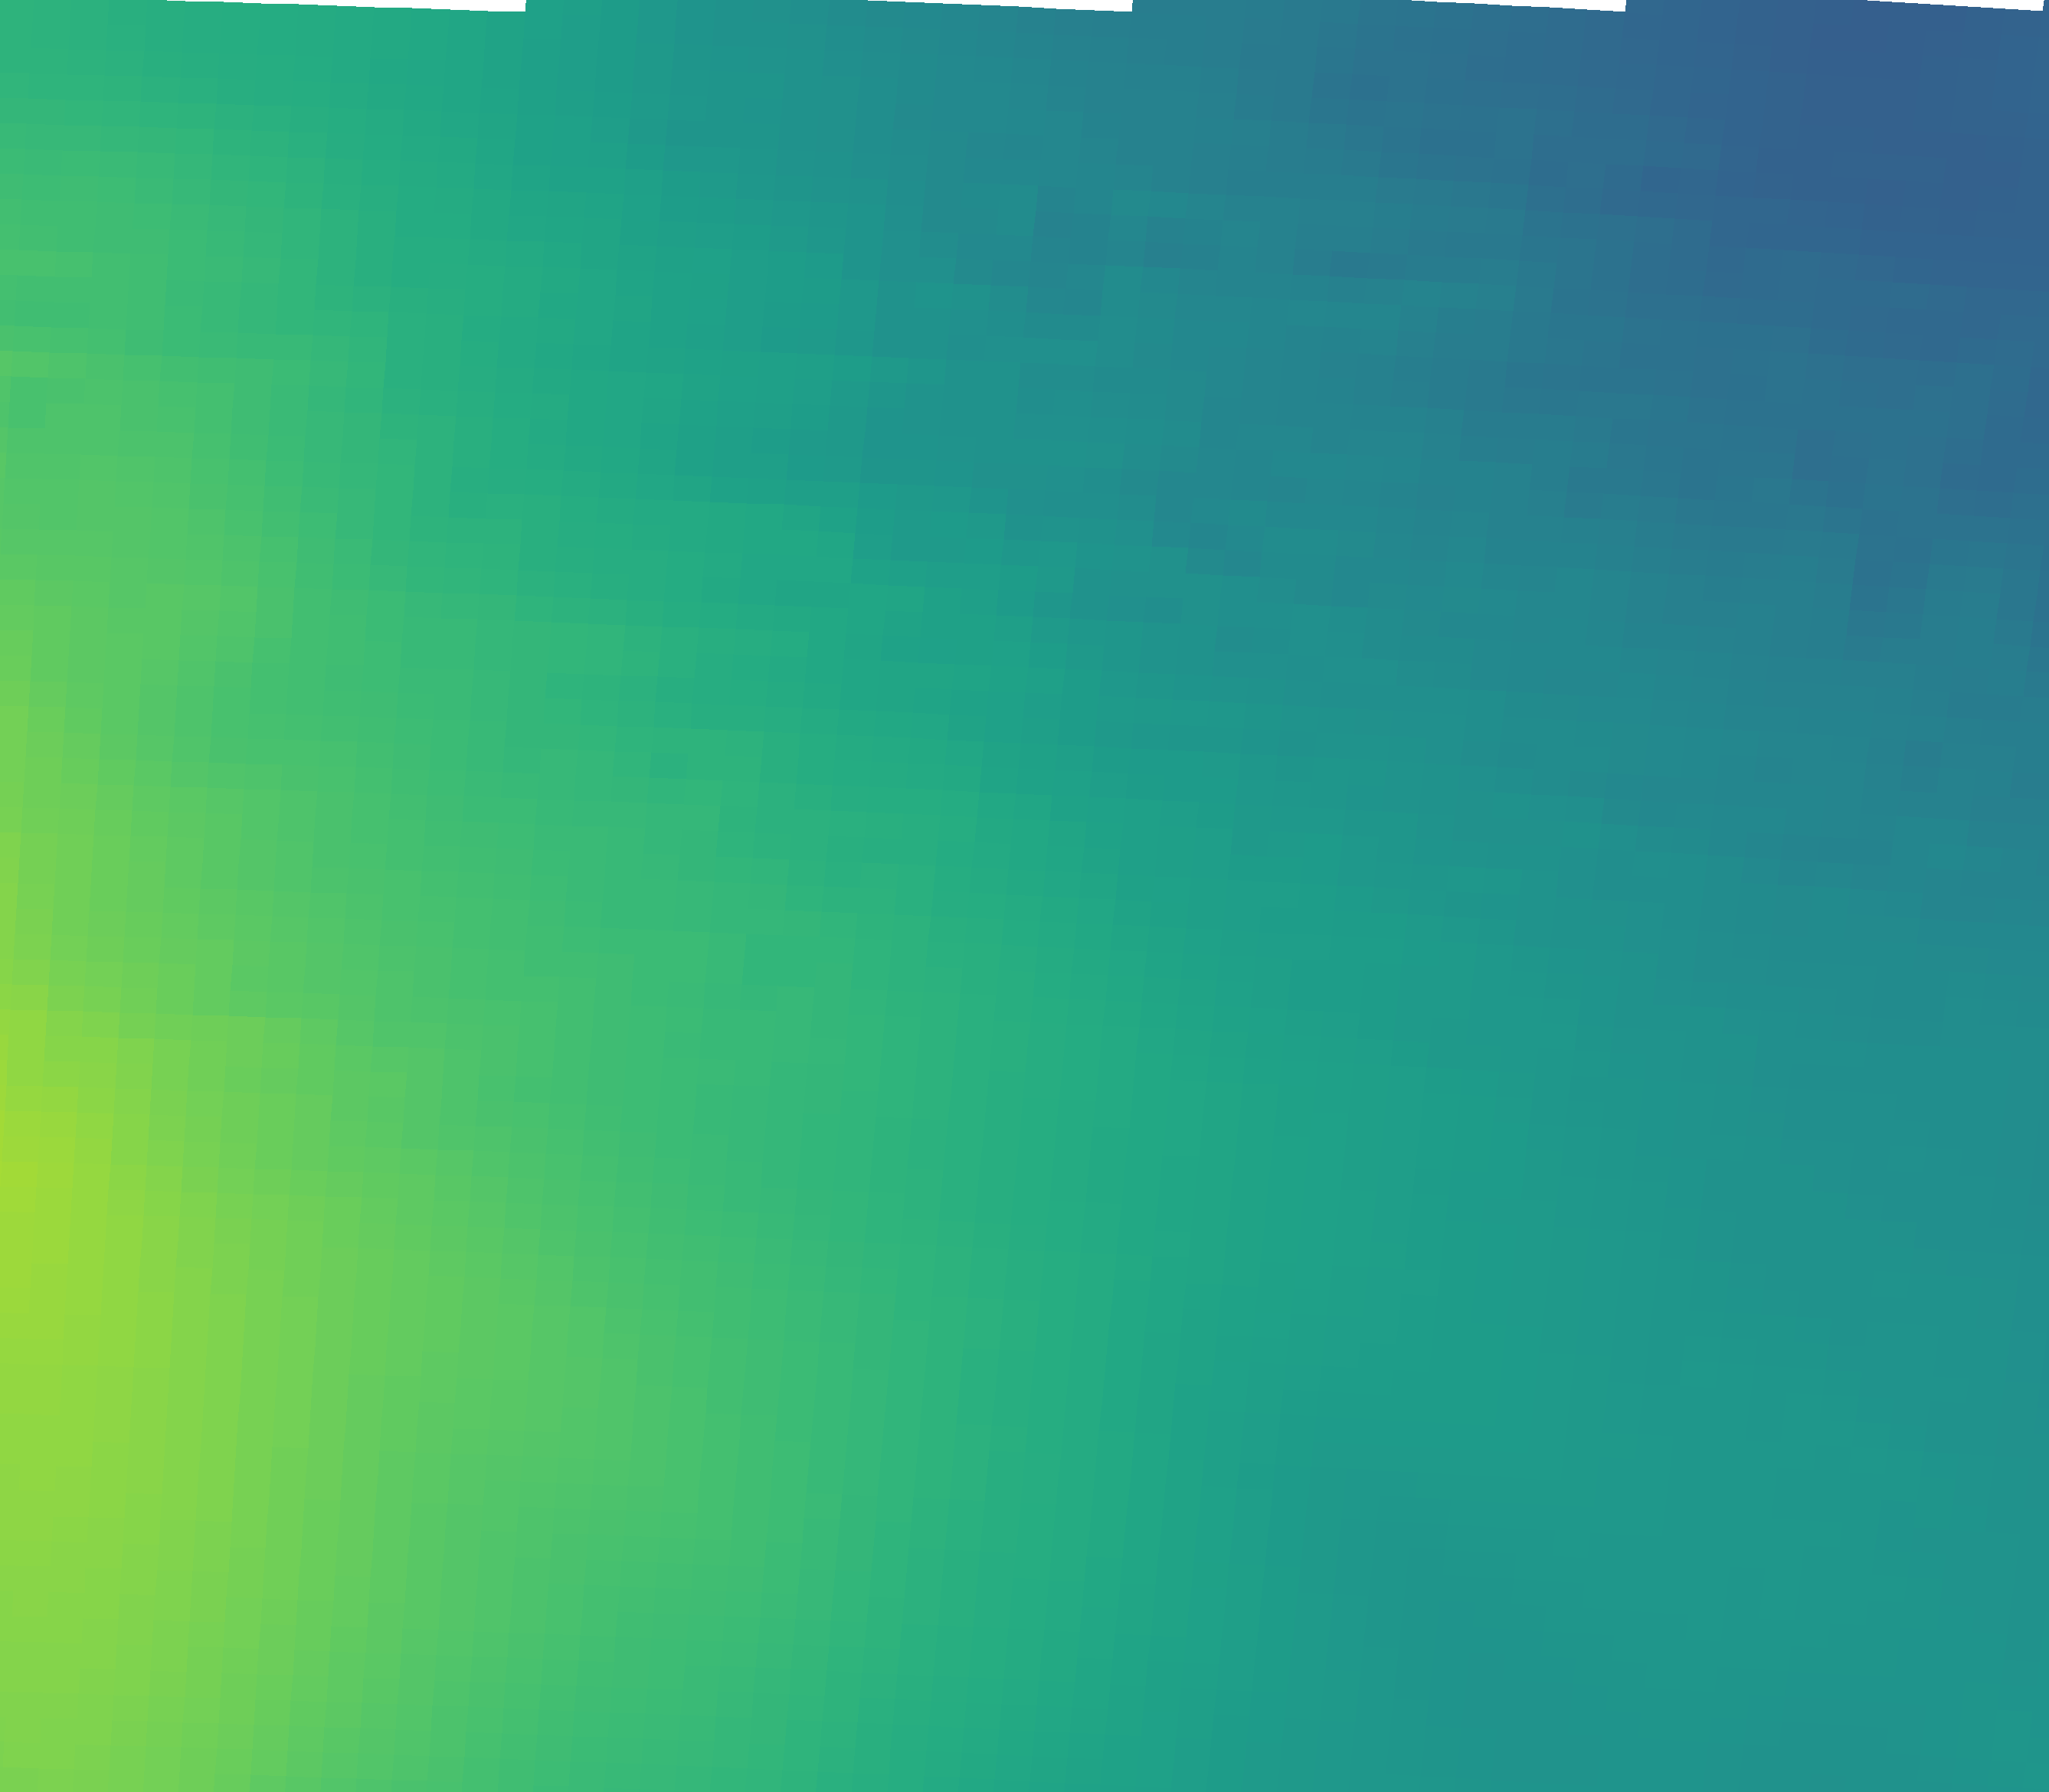

The data file committed next to this chart (first rows):
vector_id, pixel_x, pixel_y, latitude, longitude, magnitude, alpha_deg
0, 230, 2034, 44.96, 11.34, 42.87, 79.33
1, 695, 2050, 44.93, 12.04, 38.26, 76.65
2, 1159, 2069, 44.9, 12.73, 34.76, 75.32
3, 1623, 2092, 44.87, 13.43, 30.29, 74.67
4, 2087, 2117, 44.83, 14.12, 28.54, 69.85
5, 2550, 2146, 44.79, 14.81, 28.17, 69.47
6, 251, 1705, 45.45, 11.38, 43.14, 82.70
7, 720, 1721, 45.43, 12.08, 39.09, 78.47
8, 1189, 1740, 45.4, 12.78, 34.97, 78.88
9, 1657, 1763, 45.36, 13.48, 30.52, 75.07
10, 2125, 1789, 45.32, 14.18, 28.77, 68.36
11, 2592, 1817, 45.28, 14.88, 27.71, 68.57
12, 272, 1375, 45.94, 11.41, 41.6, 84.49
13, 746, 1392, 45.92, 12.12, 37.16, 82.16
14, 1219, 1411, 45.89, 12.82, 34.45, 79.61
15, 1692, 1434, 45.85, 13.53, 30.87, 73.65
16, 2164, 1460, 45.82, 14.24, 28.22, 67.49
17, 2636, 1489, 45.77, 14.94, 26.6, 65.80
18, 294, 1045, 46.44, 11.44, 39.08, 87.16
19, 772, 1062, 46.41, 12.15, 35.86, 85.43
20, 1250, 1082, 46.38, 12.87, 33.2, 80.63
21, 1727, 1105, 46.35, 13.58, 29.44, 74.12
22, 2204, 1131, 46.31, 14.3, 26.81, 66.00
23, 316, 715, 46.93, 11.47, 38.12, 90.97
24, 799, 732, 46.9, 12.2, 33.55, 87.78
25, 1282, 752, 46.87, 12.92, 30.1, 81.61
26, 1763, 776, 46.84, 13.64, 25.56, 75.26
27, 2245, 802, 46.8, 14.36, 23.88, 66.26
28, 339, 385, 47.42, 11.51, 35.69, 93.73
29, 827, 402, 47.4, 12.24, 31.64, 89.01
30, 1314, 423, 47.37, 12.96, 26.8, 85.34
31, 1800, 446, 47.33, 13.69, 24.7, 76.42
32, 2286, 473, 47.29, 14.42, 20.99, 66.26
33, 362, 55, 47.92, 11.54, 33.14, 97.14
34, 854, 72, 47.89, 12.28, 29.05, 93.81
35, 1346, 93, 47.86, 13.01, 25.13, 87.42
36, 1838, 117, 47.82, 13.75, 21.22, 79.61
37, 2328, 144, 47.78, 14.48, 17.85, 71.62
